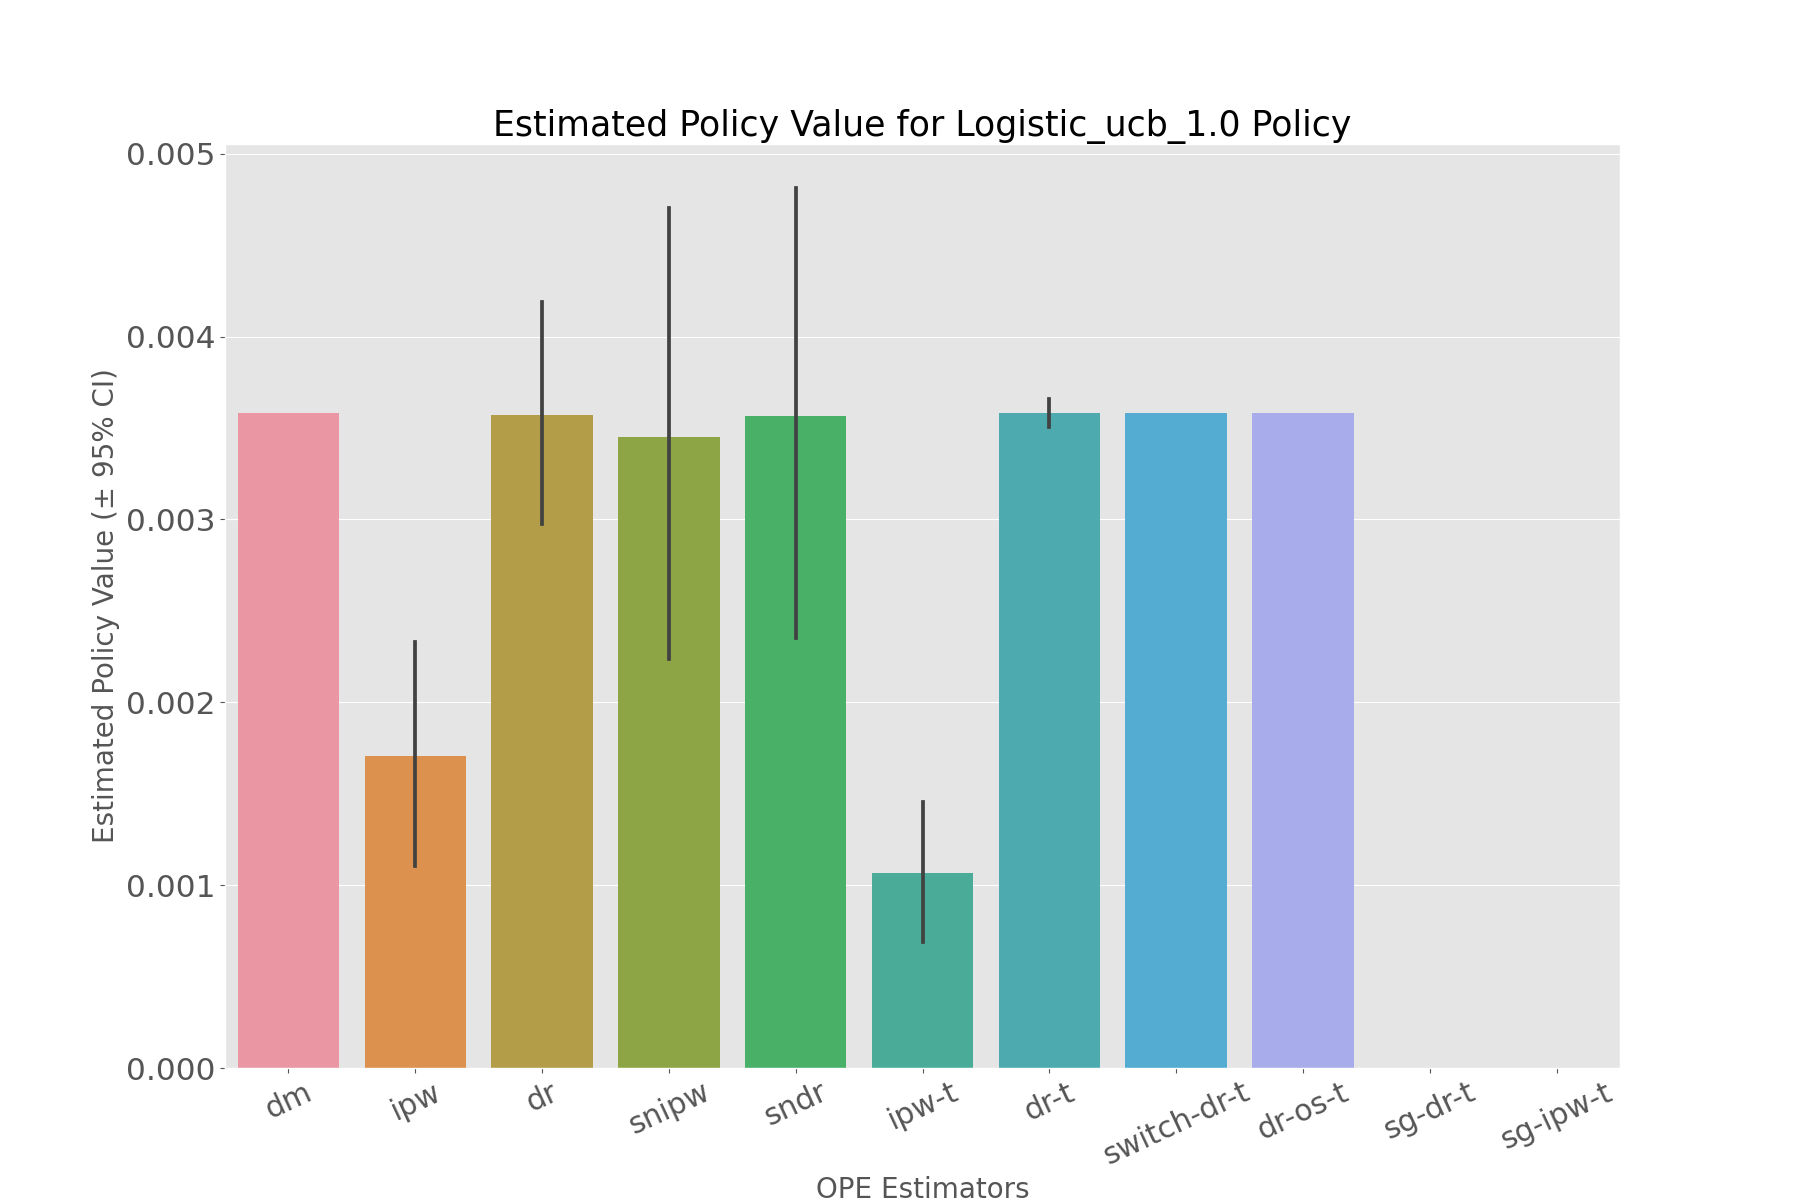

The data file committed next to this chart (first rows):
, estimated_policy_value, relative_estimated_policy_value, mean, 95.0% CI (lower), 95.0% CI (upper)
dm, 0.003583, 1.033, 0.003583, 0.003582, 0.003584
ipw, 0.001688, 0.4866, 0.001689, 0.001106, 0.002328
dr, 0.003555, 1.025, 0.003556, 0.002972, 0.004191
snipw, 0.003412, 0.9834, 0.003413, 0.002235, 0.004706
sndr, 0.003527, 1.017, 0.003528, 0.002349, 0.004813
ipw-t, 0.001055, 0.3041, 0.001055, 0.0006912, 0.001455
dr-t, 0.003579, 1.032, 0.003579, 0.003507, 0.003659
switch-dr-t, 0.003583, 1.033, 0.003583, 0.003582, 0.003584
dr-os-t, 0.003583, 1.033, 0.003583, 0.003582, 0.003584
sg-dr-t, , , , , 
sg-ipw-t, , , , , 
